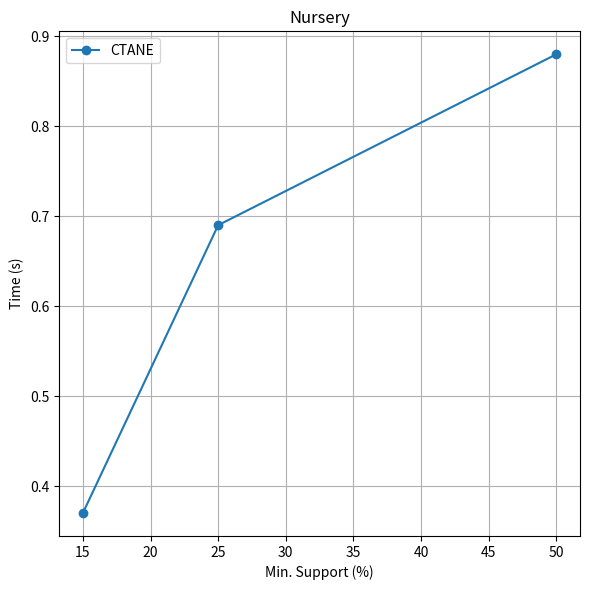

The script that saved this image:
import matplotlib.pyplot as plt

# Data points
x = [15, 25, 50]
y_CTANE = [0.37, 0.69, 0.88]

# Create the plot
plt.figure(figsize=(6, 6))
plt.plot(x, y_CTANE, marker='o', linestyle='-', label='CTANE')


# Add labels and title
plt.xlabel('Min. Support (%)')
plt.ylabel('Time (s)')
plt.title('Nursery')

# Add legend
plt.legend(loc='upper left')

# Show the plot
plt.grid(True)
plt.tight_layout()
plt.show()
